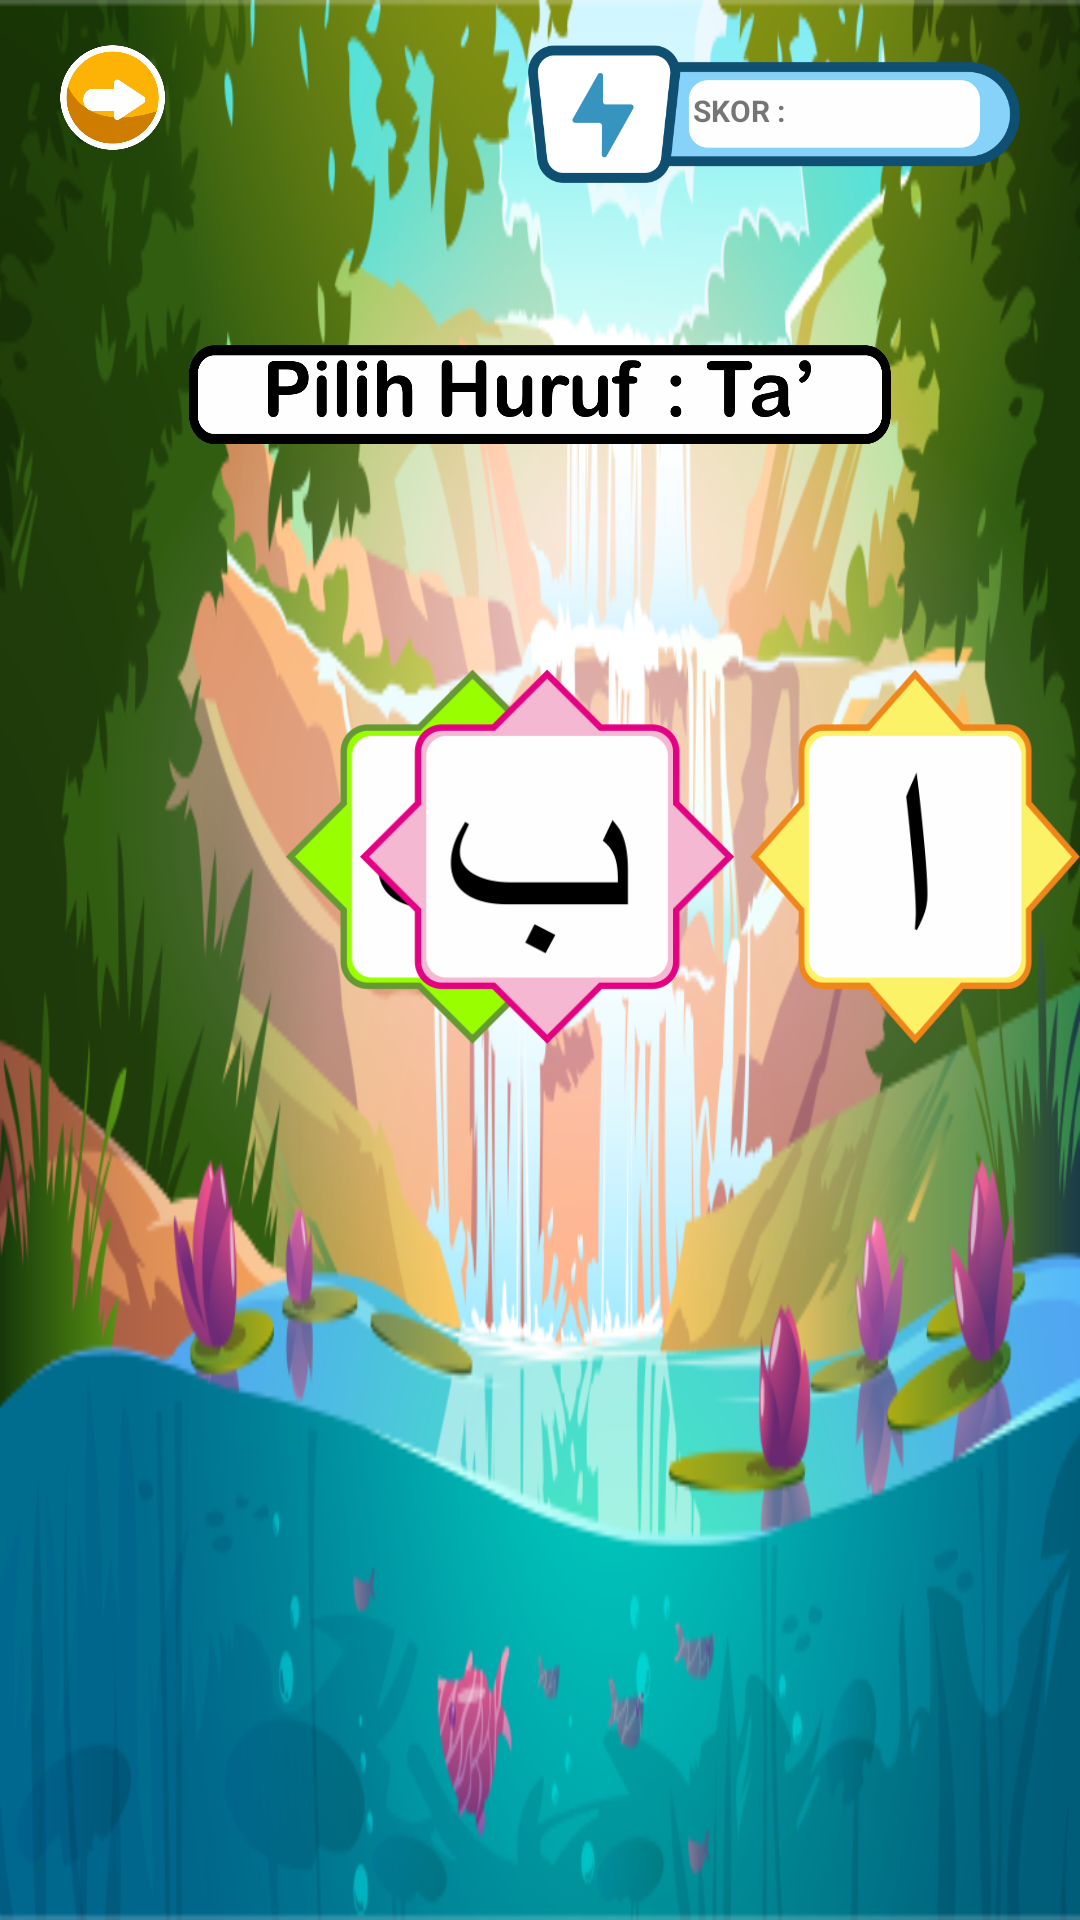

Layout XML and referenced resources for this Android screen:
<!-- AndroidManifest.xml: application theme Theme.AyoMengaji -->
<!-- res/layout/activity_game.xml -->
<?xml version="1.0" encoding="utf-8"?>
<RelativeLayout xmlns:android="http://schemas.android.com/apk/res/android"
    xmlns:tools="http://schemas.android.com/tools"
    android:id="@+id/game"
    android:layout_width="match_parent"
    android:layout_height="match_parent"
    android:background="@drawable/begee"
    tools:context=".Game">

    <ImageButton
        android:layout_width="234dp"
        android:layout_height="33dp"
        android:layout_alignParentTop="true"
        android:layout_centerInParent="true"
        android:layout_marginTop="115dp"
        android:background="@drawable/tool" />

    <ImageButton
        android:id="@+id/soal"
        android:layout_width="181dp"
        android:layout_height="19dp"
        android:layout_alignParentTop="true"
        android:layout_centerInParent="true"
        android:layout_marginTop="120dp"
        android:background="@drawable/pilihhurufta" />

    <ImageButton
        android:id="@+id/jawaban2"
        android:layout_width="125dp"
        android:layout_height="125dp"
        android:layout_below="@+id/soal"
        android:layout_alignParentTop="true"
        android:layout_centerInParent="true"
        android:layout_marginLeft="30dp"
        android:layout_marginTop="223dp"
        android:layout_marginBottom="32dp"
        android:layout_toRightOf="@+id/jawaban1"
        android:background="@drawable/jawabanalif" />

    <ImageButton
        android:id="@+id/jawaban1"
        android:layout_width="125dp"
        android:layout_height="125dp"
        android:layout_below="@+id/soal"
        android:layout_alignParentLeft="true"
        android:layout_alignParentTop="true"
        android:layout_centerInParent="true"
        android:layout_marginLeft="95dp"
        android:layout_marginTop="223dp"
        android:background="@drawable/jawabanta" />

    <ImageButton
        android:id="@+id/jawaban3"
        android:layout_width="125dp"
        android:layout_height="125dp"
        android:layout_below="@+id/soal"
        android:layout_alignParentTop="true"
        android:layout_alignParentRight="true"
        android:layout_centerInParent="true"
        android:layout_marginTop="223dp"
        android:layout_marginRight="115dp"
        android:layout_toLeftOf="@+id/jawaban1"
        android:background="@drawable/jawabanba" />

    <ImageView
        android:layout_width="164dp"
        android:layout_height="46dp"
        android:layout_alignParentRight="true"
        android:layout_alignParentTop="true"
        android:layout_marginHorizontal="20dp"
        android:layout_marginVertical="15dp"
        android:background="@drawable/poin" />

    <TextView
        android:id="@+id/skor"
        android:layout_width="95dp"
        android:layout_height="wrap_content"
        android:layout_alignParentTop="true"
        android:layout_alignParentRight="true"
        android:layout_marginLeft="100dp"
        android:layout_marginTop="30dp"
        android:layout_marginRight="34dp"
        android:text="SKOR : "
        android:textSize="10dp"
        android:textStyle="bold" />

    <ImageButton
        android:id="@+id/back"
        android:layout_width="35dp"
        android:layout_height="35dp"
        android:layout_marginHorizontal="20dp"
        android:layout_marginVertical="15dp"
        android:background="@drawable/back"
        tools:layout_editor_absoluteX="659dp"
        tools:layout_editor_absoluteY="16dp" />


</RelativeLayout>
<!-- resources referenced by this layout -->
<resources>
  <!-- drawable back: png bitmap (drawable, 21679 bytes) -->
  <!-- drawable begee: png bitmap (drawable, 304672 bytes) -->
  <!-- drawable jawabanalif: png bitmap (drawable, 9176 bytes) -->
  <!-- drawable jawabanba: png bitmap (drawable, 10839 bytes) -->
  <!-- drawable jawabanta: png bitmap (drawable, 11542 bytes) -->
  <!-- drawable pilihhurufta: png bitmap (drawable, 18476 bytes) -->
  <!-- drawable poin: png bitmap (drawable, 16202 bytes) -->
  <!-- drawable tool: png bitmap (drawable, 9596 bytes) -->
  <style name="Theme.AyoMengaji" parent="Theme.MaterialComponents.DayNight.NoActionBar">
          
          <item name="colorPrimary">@color/purple_500</item>
          <item name="colorPrimaryVariant">@color/purple_700</item>
          <item name="colorOnPrimary">@color/white</item>
          
          <item name="colorSecondary">@color/teal_200</item>
          <item name="colorSecondaryVariant">@color/teal_700</item>
          <item name="colorOnSecondary">@color/black</item>
          
          <item name="android:statusBarColor" tools:targetApi="l">?attr/colorPrimaryVariant</item>
          
      </style>
  <color name="purple_500">#FF6200EE</color>
  <color name="purple_700">#D2BFFD</color>
  <color name="white">#FFFFFFFF</color>
  <color name="teal_200">#FF03DAC5</color>
  <color name="teal_700">#FF018786</color>
  <color name="black">#FF000000</color>
</resources>
